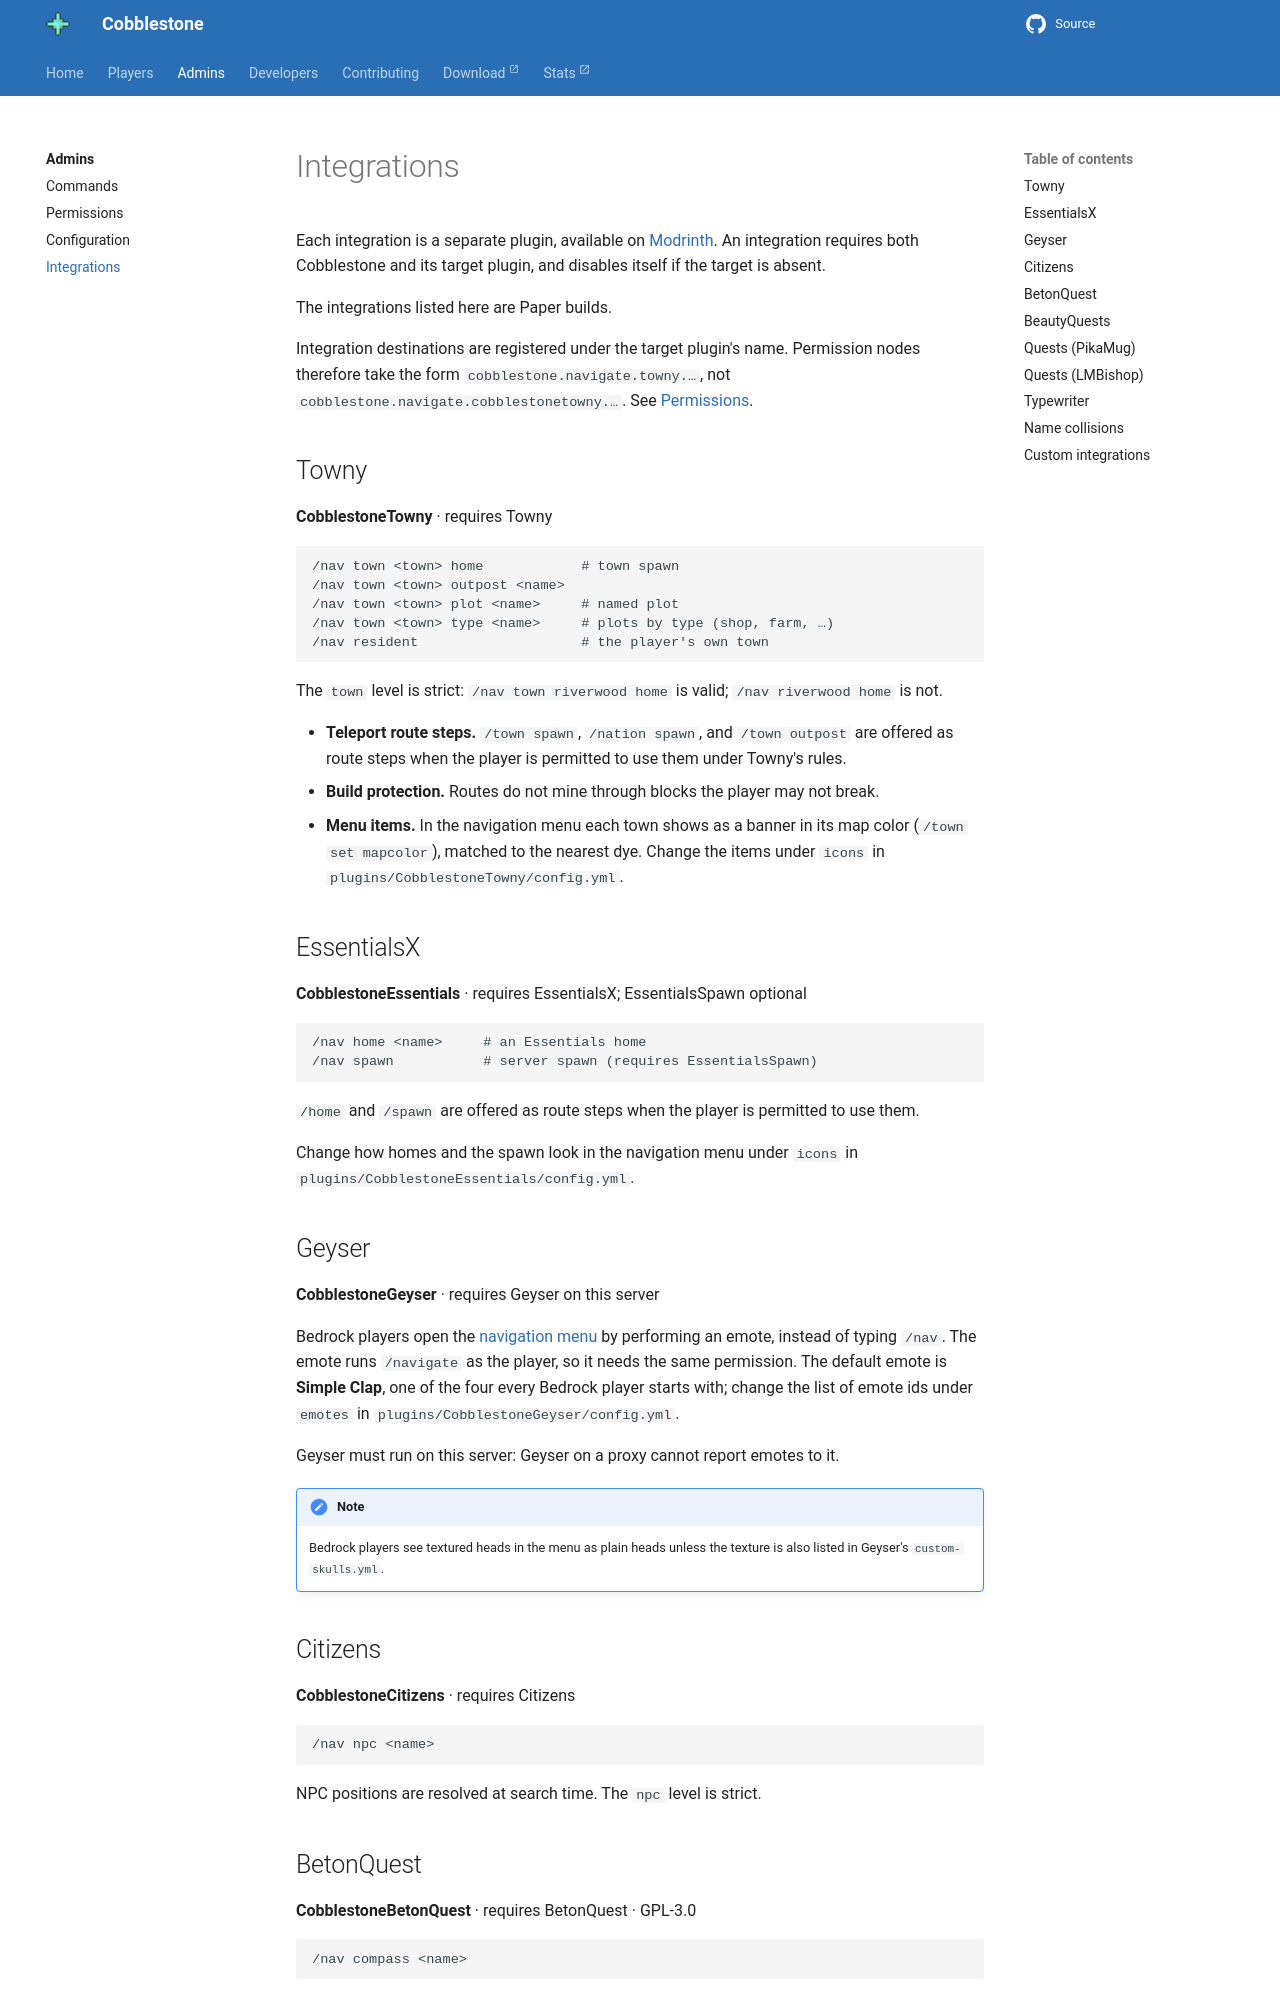

repository: CobblestoneMC/cobblestone · page: admins/integrations/index.html · generator: mkdocs

---
title: Integrations
description: Companion plugins for Towny, EssentialsX, Citizens, Geyser, quest plugins, and Typewriter.
---

# Integrations

Each integration is a separate plugin, available on
[Modrinth](https://modrinth.com/plugin/cobblestoneplugin). An integration requires both Cobblestone
and its target plugin, and disables itself if the target is absent.

The integrations listed here are Paper builds.

Integration destinations are registered under the target plugin's name. Permission nodes therefore
take the form `cobblestone.navigate.towny.…`, not `cobblestone.navigate.cobblestonetowny.…`. See
[Permissions](permissions.md#destination-nodes).

## Towny

**CobblestoneTowny** · requires Towny

```
/nav town <town> home            # town spawn
/nav town <town> outpost <name>
/nav town <town> plot <name>     # named plot
/nav town <town> type <name>     # plots by type (shop, farm, …)
/nav resident                    # the player's own town
```

The `town` level is strict: `/nav town riverwood home` is valid; `/nav riverwood home` is not.

- **Teleport route steps.** `/town spawn`, `/nation spawn`, and `/town outpost` are offered as route
  steps when the player is permitted to use them under Towny's rules.
- **Build protection.** Routes do not mine through blocks the player may not break.
- **Menu items.** In the navigation menu each town shows as a banner in its map color (`/town set
  mapcolor`), matched to the nearest dye. Change the items under `icons` in
  `plugins/CobblestoneTowny/config.yml`.

## EssentialsX

**CobblestoneEssentials** · requires EssentialsX; EssentialsSpawn optional

```
/nav home <name>     # an Essentials home
/nav spawn           # server spawn (requires EssentialsSpawn)
```

`/home` and `/spawn` are offered as route steps when the player is permitted to use them.

Change how homes and the spawn look in the navigation menu under `icons` in
`plugins/CobblestoneEssentials/config.yml`.
